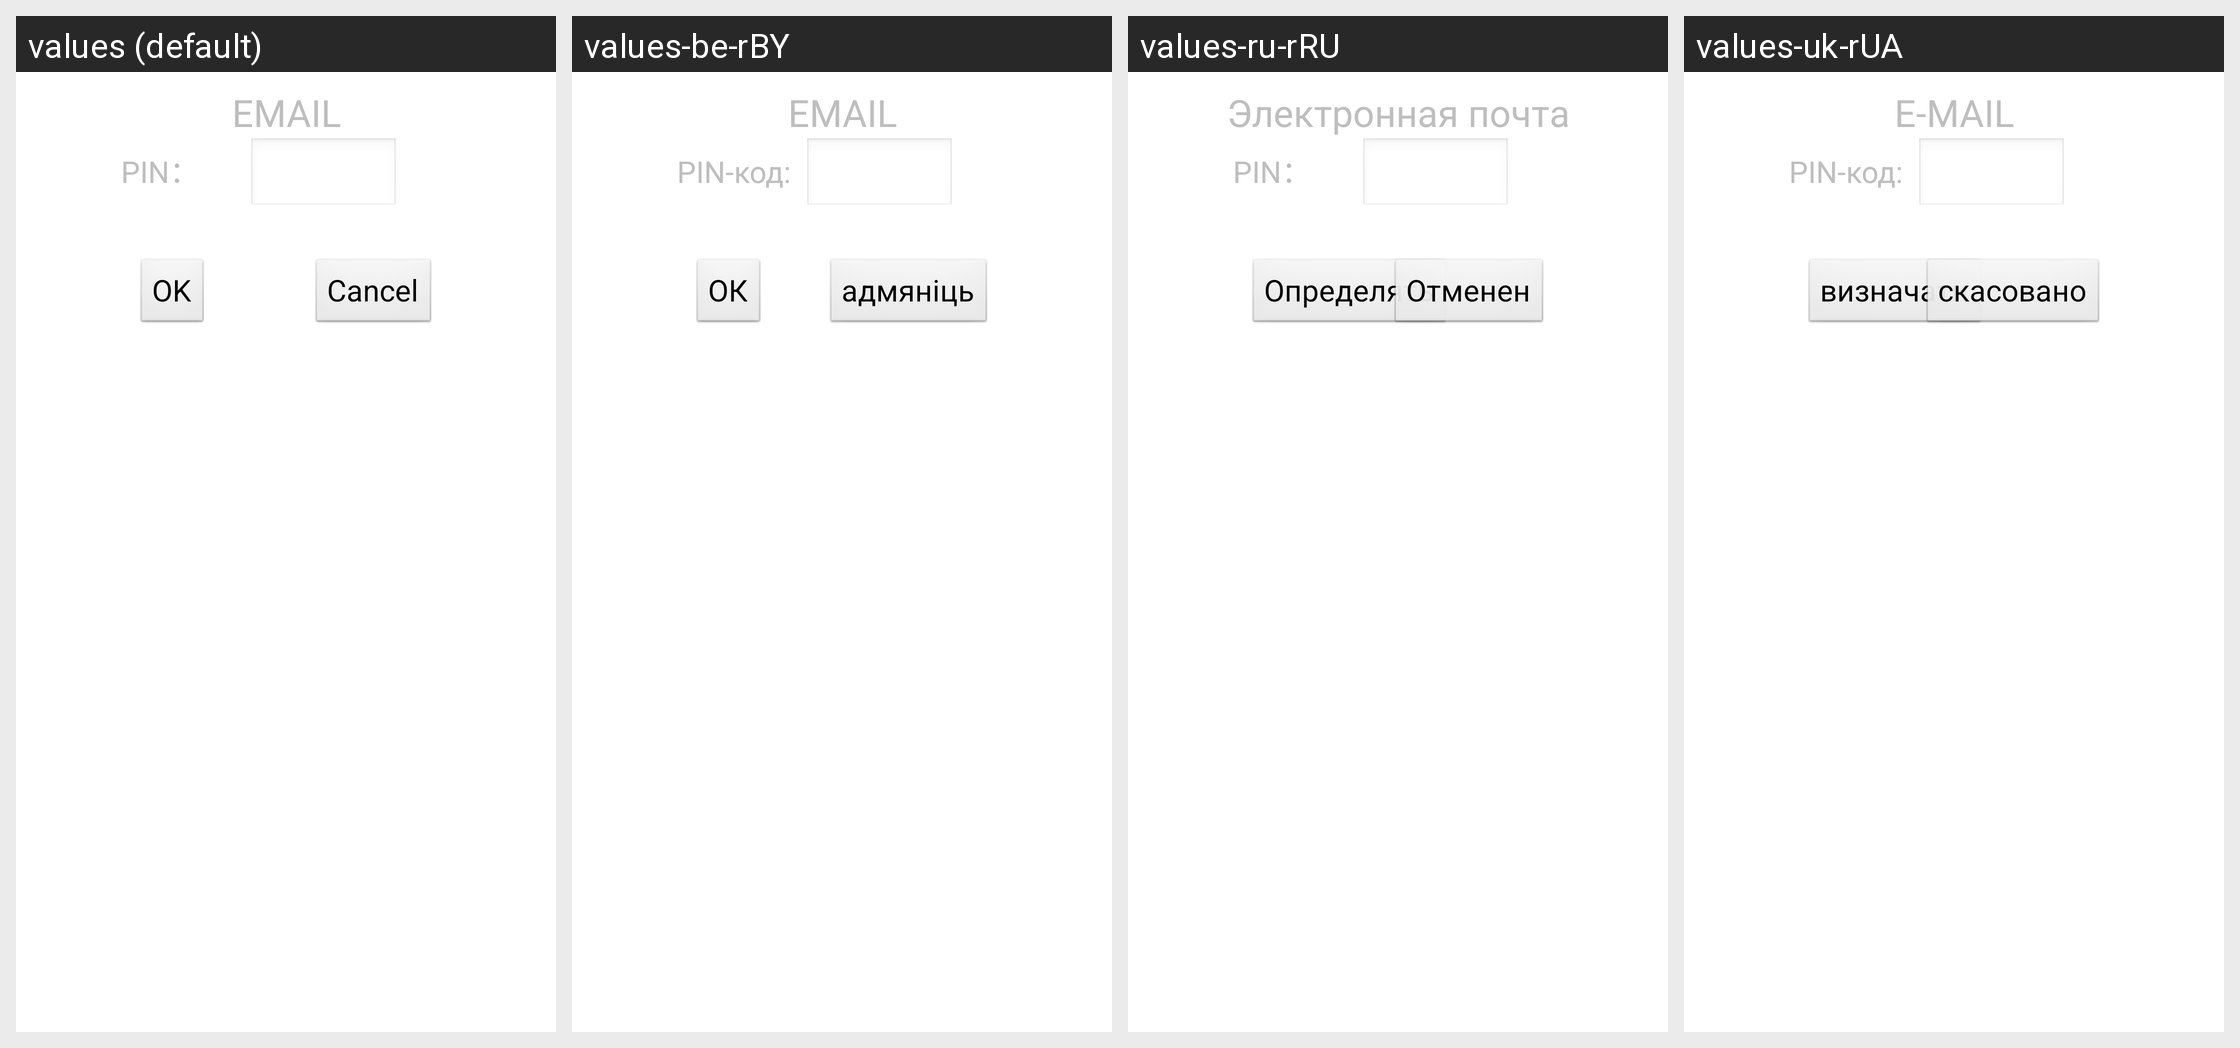

Translations of the strings shown on this Android screen, per locale in the grid:
Android screen res/layout/ippv_pin.xml rendered under 4 locales, left to right: values (default), values-be-rBY, values-ru-rRU, values-uk-rUA. Device: Nexus 5 (rendered at 1080×1920; each locale shown at half size, 540×960, under a caption strip naming it); theme android:Theme.Translucent.NoTitleBar.Fullscreen.
Other locales in the repository, not shown: values-ar-rEG, values-en, values-ja-rJP, values-km-rMM, values-lo-rLA, values-ms-rMY, values-th-rTH, values-vi-rVN.
Strings drawn on this screen, with the default value and each locale's value (text and hints the layout hard-codes, and strings that could not be matched under every locale, appear in the picture but are not listed):

email
  values: EMAIL
  values-be-rBY: EMAIL
  values-ru-rRU: Электронная почта
  values-uk-rUA: E-MAIL

ippv_pin
  values: PIN：
  values-be-rBY: PIN-код:
  values-ru-rRU: PIN：
  values-uk-rUA: PIN-код:

str_root_alert_dialog_confirm
  values: OK
  values-be-rBY: ОК
  values-ru-rRU: Определять
  values-uk-rUA: визначати

str_root_alert_dialog_cancel
  values: Cancel
  values-be-rBY: адмяніць
  values-ru-rRU: Отменен
  values-uk-rUA: скасовано
